Dataset: экзамен (GitHub, Suharick/Neural_networks_and_methods_of_data_analysis). Classes: apples, envelopes, houses, ice cream, ice creams, ladders, t-shirts.

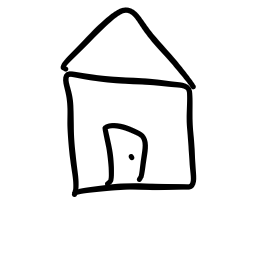
Label: houses

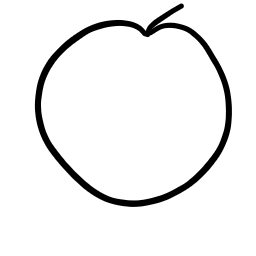
Label: apples

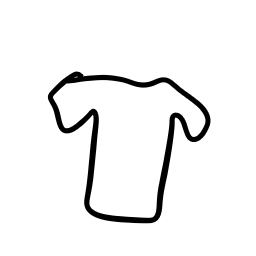
Label: t-shirts

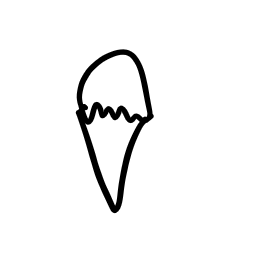
Label: ice cream

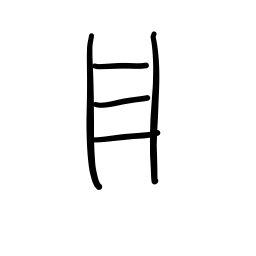
Label: ladders

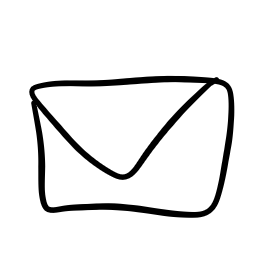
Label: envelopes
